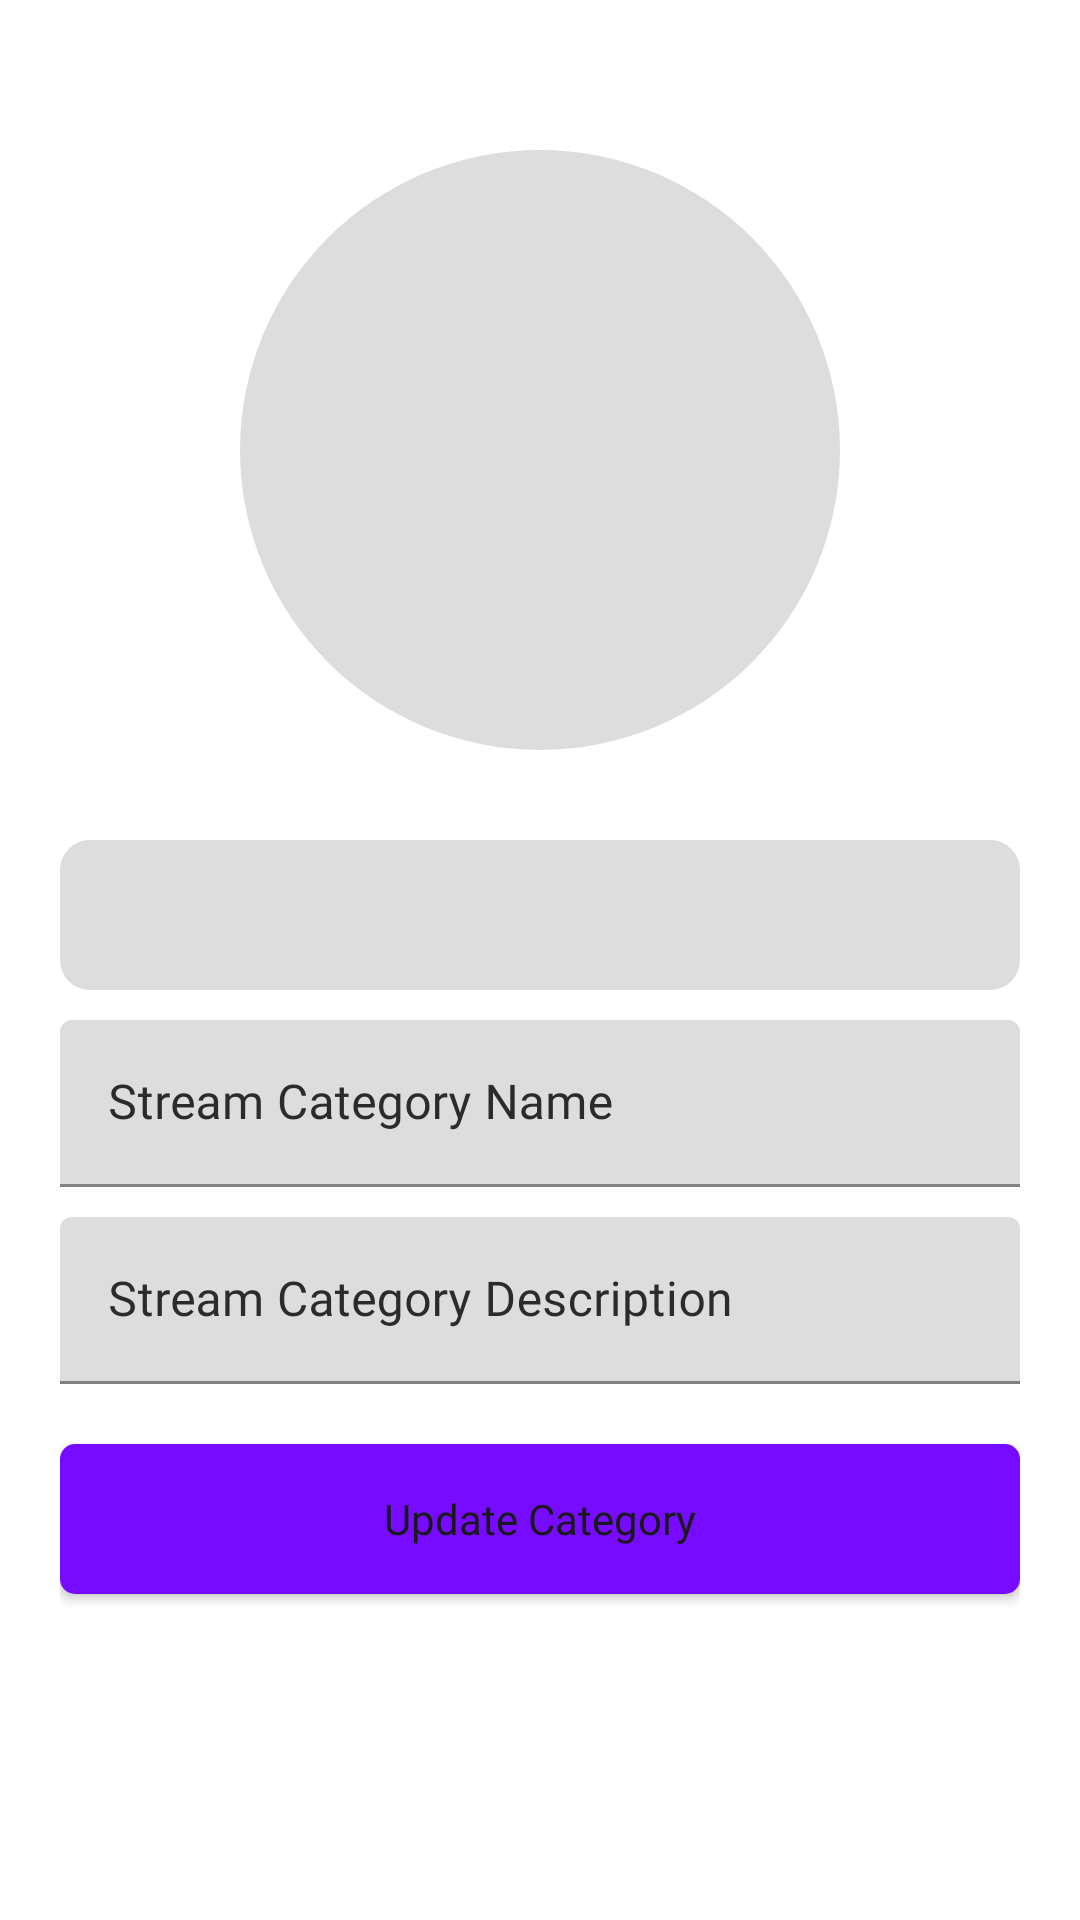

Layout XML and referenced resources for this Android screen:
<!-- AndroidManifest.xml: application theme Theme.StreamMaster -->
<!-- res/layout/fragment_update_stream_category_form.xml -->
<?xml version="1.0" encoding="utf-8"?>
<LinearLayout xmlns:android="http://schemas.android.com/apk/res/android"
    xmlns:tools="http://schemas.android.com/tools"
    xmlns:app="http://schemas.android.com/apk/res-auto"
    android:layout_width="match_parent"
    android:layout_height="match_parent"
    android:orientation="vertical"
    android:padding="20dp"
    tools:context=".fragments.UpdateStreamCategory">


    <ImageButton
        android:id="@+id/back_button"
        android:layout_width="30dp"
        android:layout_height="30dp"
        app:layout_constraintStart_toStartOf="parent"
        app:layout_constraintTop_toTopOf="parent"
        android:background="@drawable/back_button"
        android:contentDescription="@string/back"
        app:tint="@color/background" />

    <ImageView
        android:id="@+id/imageView"
        android:layout_width="200dp"
        android:layout_height="200dp"
        android:background="@drawable/user_image_bg"
        android:layout_gravity="center_horizontal"
        android:src="@drawable/user_image" />

    
    <Spinner
        android:id="@+id/streamCategorySpinner"
        android:layout_width="match_parent"
        android:layout_height="50dp"
        android:layout_marginTop="30dp"
        android:background="@drawable/rounded_background"
        app:boxBackgroundColor="@color/box"
        android:textColorHint="@color/textSub" />

    <com.google.android.material.textfield.TextInputLayout
        android:layout_width="match_parent"
        android:layout_height="wrap_content"
        android:background="@drawable/rounded_background"
        android:layout_marginTop="10dp"
        app:boxBackgroundColor="@color/box"
        android:textColorHint="@color/textSub">

        <EditText
            android:id="@+id/streamCategoryName"
            android:layout_width="match_parent"
            android:layout_height="wrap_content"
            android:hint="@string/stream_category_name"
            android:textAlignment="center"
            android:inputType="textPersonName"
            android:textColor="@color/textSub"
            android:required="true"
            android:autofillHints="user" />

    </com.google.android.material.textfield.TextInputLayout>

    <com.google.android.material.textfield.TextInputLayout
        android:layout_width="match_parent"
        android:layout_height="wrap_content"
        android:background="@drawable/rounded_background"
        android:layout_marginTop="10dp"
        app:boxBackgroundColor="@color/box"
        android:textColorHint="@color/textSub">

        <EditText
            android:id="@+id/streamCategoryDescription"
            android:layout_width="match_parent"
            android:layout_height="wrap_content"
            android:hint="@string/stream_category_description"
            android:inputType="textLongMessage"
            android:textColor="@color/textSub"
            android:required="true"
            android:autofillHints="user" />

    </com.google.android.material.textfield.TextInputLayout>

    <androidx.appcompat.widget.AppCompatButton
        android:id="@+id/btn_update_stream_category"
        android:layout_width="match_parent"
        android:layout_height="50dp"
        android:layout_marginTop="20dp"
        android:text="Update Category"
        android:background="@drawable/rounded_button_bg"
        android:fontFamily="@font/sf_pro_display_bold"
        android:textAllCaps="false"
        android:hapticFeedbackEnabled="true"
        android:textColor="@color/textHeading" />


</LinearLayout>
<!-- resources referenced by this layout -->
<resources>
  <color name="background">@color/white</color>
  <color name="box">@color/boxLight</color>
  <color name="textHeading">@color/textLightHeading</color>
  <color name="textSub">@color/textLightSub</color>
  <!-- drawable back_button: png bitmap (drawable-night, 10205 bytes) -->
  <!-- drawable rounded_background (drawable) -->
  <?xml version="1.0" encoding="utf-8"?>
  <shape xmlns:android="http://schemas.android.com/apk/res/android"
      android:shape="rectangle">
  
      <solid android:color="@color/box"/>
  
      <corners
          android:bottomLeftRadius="10dp"
          android:bottomRightRadius="10dp"
          android:topLeftRadius="10dp"
          android:topRightRadius="10dp"/>
  
  </shape>
  <!-- drawable rounded_button_bg (drawable) -->
  <?xml version="1.0" encoding="utf-8"?>
  <shape xmlns:android="http://schemas.android.com/apk/res/android"
      android:shape="rectangle">
  
      <solid android:color="@color/purple_500" />
  
      <corners android:radius="5dp" />
  
  </shape>
  <!-- drawable user_image: png bitmap (drawable-night, 14729 bytes) -->
  <!-- drawable user_image_bg (drawable) -->
  <?xml version="1.0" encoding="utf-8"?>
  <shape xmlns:android="http://schemas.android.com/apk/res/android">
      <solid android:color="@color/box" />
      <size android:width="200dp" android:height="200dp" /> 
      <corners android:radius="100dp" />
      <padding android:bottom="25dp"
          android:left="25dp"
          android:right="25dp"
          android:top="25dp"/>
  </shape>
  <string name="back">back</string>
  <string name="stream_category_description">Stream Category Description</string>
  <string name="stream_category_name">Stream Category Name</string>
  <style name="Theme.StreamMaster" parent="Base.Theme.StreamMaster" />
  <color name="white">#FFFFFFFF</color>
  <color name="boxLight">#DDDDDD</color>
  <color name="textLightHeading">#1A1919</color>
  <color name="textLightSub">#2C2A2A</color>
  <color name="purple_500">#760BFF</color>
  <style name="Base.Theme.StreamMaster" parent="Theme.MaterialComponents.DayNight.NoActionBar">
          
          
          <item name="colorPrimary">@color/purple_500</item>
          <item name="colorPrimaryVariant">@color/purple_700</item>
          <item name="colorOnPrimary">@color/white</item>
          <item name="colorSecondary">@color/teal_200</item>
          <item name="colorSecondaryVariant">@color/teal_700</item>
          <item name="colorOnSecondary">@color/black</item>
          <item name="backgroundColor">@color/gray</item>
          <item name="android:statusBarColor">?attr/colorPrimaryVariant</item>
          <item name="fontFamily">@font/sf_pro_display_bold</item>
  
      </style>
  <color name="purple_700">#4B088B</color>
  <color name="teal_200">#00AED4</color>
  <color name="teal_700">#007187</color>
  <color name="black">#121212</color>
  <color name="gray">#BDBDBD</color>
</resources>
